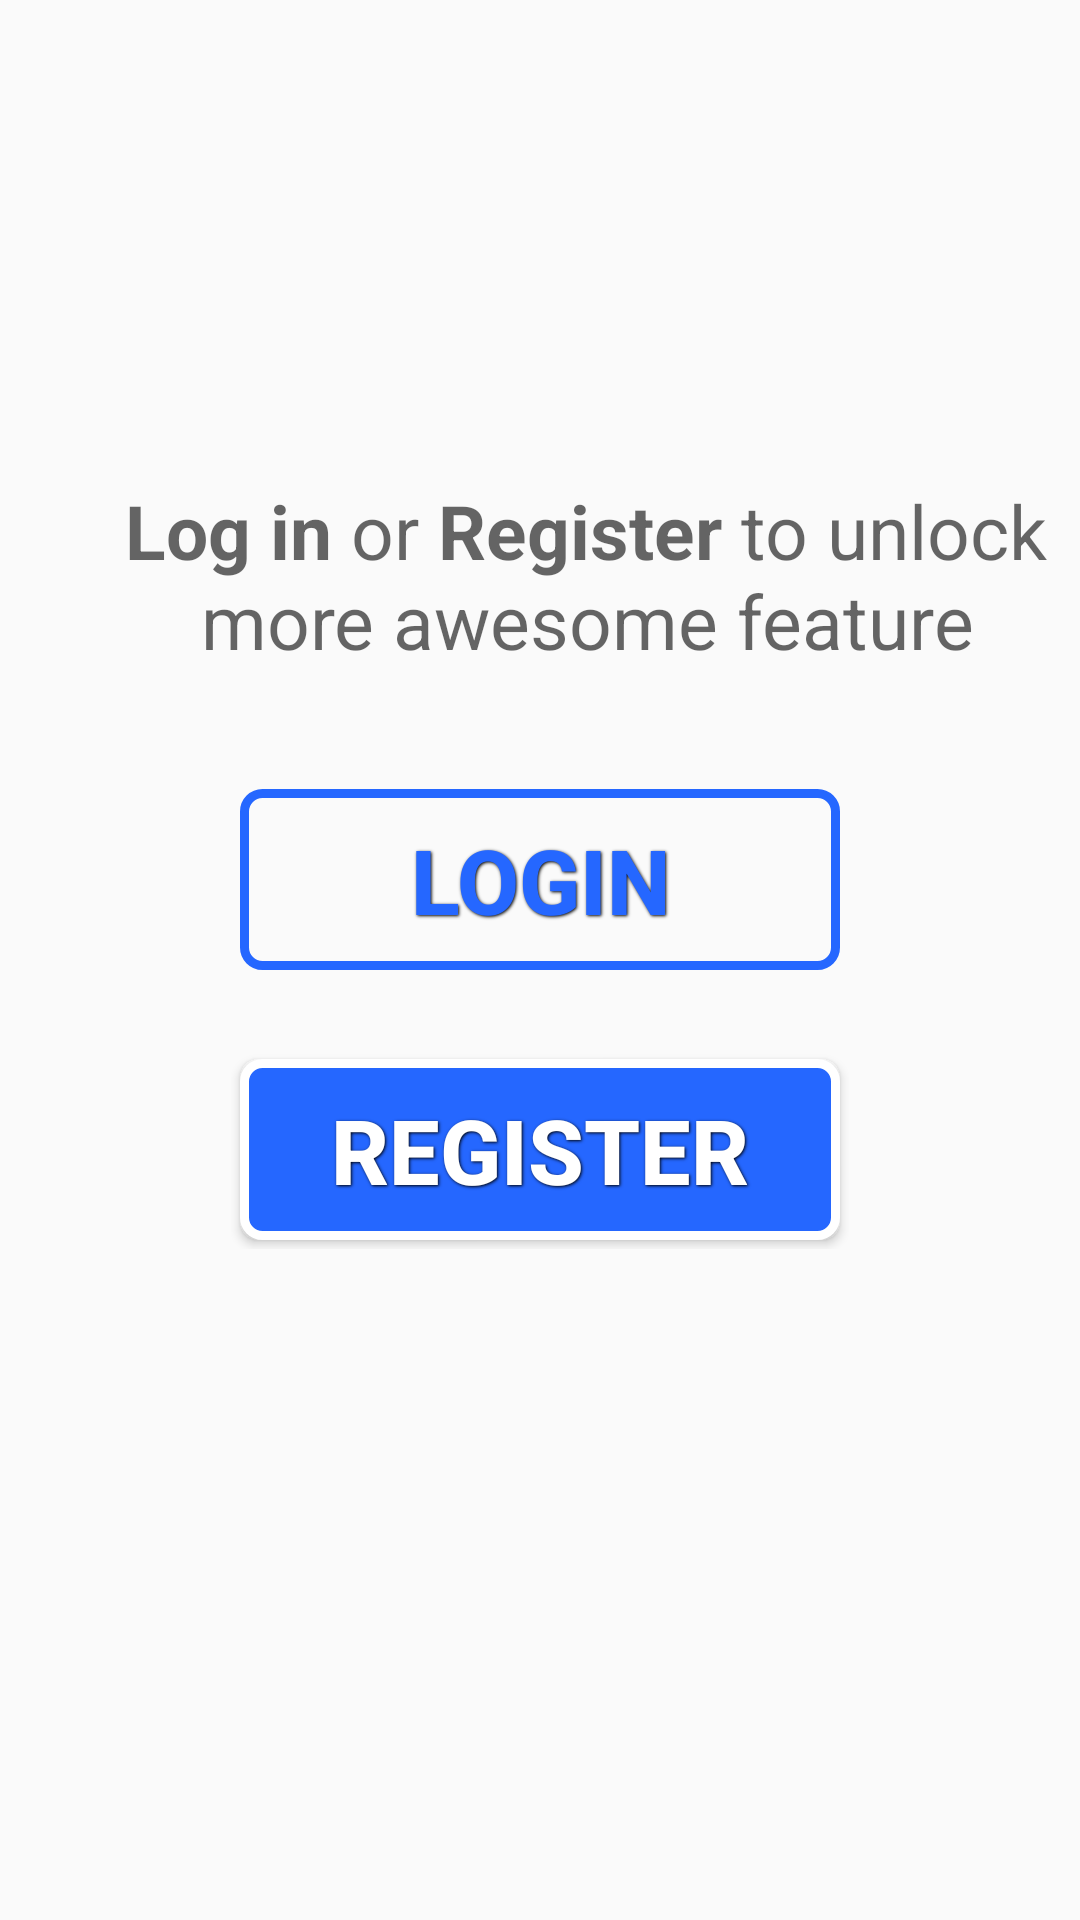

Reconstruct the res/layout file that produces this screen, plus the resources it refers to.
<!-- AndroidManifest.xml: application theme MyMaterialTheme -->
<!-- res/layout/activity_notlogin.xml -->
<?xml version="1.0" encoding="utf-8"?>
<RelativeLayout xmlns:android="http://schemas.android.com/apk/res/android"
    android:orientation="vertical"
    android:layout_width="fill_parent"
    android:layout_height="fill_parent"
    android:padding="10dp">

    <LinearLayout
        android:layout_marginTop="150dp"
        android:layout_width="wrap_content"
        android:layout_height="wrap_content"
        android:orientation="horizontal"
        android:id="@+id/linearLayout"
        android:paddingBottom="20dp">

        <TextView
            android:layout_width="wrap_content"
            android:layout_height="wrap_content"
            android:text="     Log in"
            android:textSize="25sp"
            android:textStyle="bold"
            android:textAppearance="@style/Base.TextAppearance.AppCompat.Medium"/>
        <TextView
            android:layout_width="wrap_content"
            android:layout_height="wrap_content"
            android:textSize="25sp"
            android:text=" or"
            android:textAppearance="@style/Base.TextAppearance.AppCompat.Medium" />
        <TextView
            android:layout_width="wrap_content"
            android:layout_height="wrap_content"
            android:text=" Register"
            android:textSize="25sp"
            android:textStyle="bold"
            android:textAppearance="@style/Base.TextAppearance.AppCompat.Medium" />
        <TextView
            android:layout_width="wrap_content"
            android:layout_height="wrap_content"
            android:textSize="25sp"
            android:text=" to unlock "
            android:textAppearance="@style/Base.TextAppearance.AppCompat.Medium" />



    </LinearLayout>

    <LinearLayout
        android:layout_marginTop="180dp"
        android:layout_width="wrap_content"
        android:layout_height="wrap_content"
        android:orientation="horizontal"
        android:id="@+id/linearLayout2"
        android:paddingBottom="20dp">

        <TextView
            android:layout_width="wrap_content"
            android:layout_height="wrap_content"
            android:textSize="25sp"
            android:text="         more awesome feature "
            android:textAppearance="@style/Base.TextAppearance.AppCompat.Medium" />


    </LinearLayout>

    <LinearLayout
        android:layout_width="wrap_content"
        android:layout_height="wrap_content"
        android:layout_marginTop="250dp"
        android:layout_centerHorizontal="true"
        android:id="@+id/line1">


        <Button

            android:id="@+id/buttonlogin"
            style="@style/button_text_login"
            android:gravity="center"
            android:layout_width="200dp"
            android:layout_height="wrap_content"
            android:background="@drawable/btnlogin"
            android:text="login"
            android:layout_below="@+id/linearLayout2"
            />
    </LinearLayout>

    <LinearLayout
        android:layout_width="wrap_content"
        android:layout_height="wrap_content"
        android:layout_marginTop="340dp"
        android:layout_alignStart="@+id/line1">


        <Button
            android:layout_marginTop="174dp"
            android:id="@+id/buttonregister"
            style="@style/button_text_register"
            android:gravity="center"
            android:layout_width="200dp"
            android:layout_height="wrap_content"
            android:background="@drawable/btnregister"
            android:text="register"
            android:layout_below="@+id/button1" />

    </LinearLayout>

</RelativeLayout>
<!-- resources referenced by this layout -->
<resources>
  <!-- drawable btnlogin (drawable) -->
  <?xml version="1.0" encoding="utf-8"?>
  <selector xmlns:android="http://schemas.android.com/apk/res/android">
      <item android:state_pressed="true" >
          <shape>
              <solid
                  android:color="#FFFFFF" />
              <stroke
                  android:width="1dp"
                  android:color="#2567FF" />
              <corners
                  android:radius="6dp" />
              <padding
                  android:left="10dp"
                  android:top="10dp"
                  android:right="10dp"
                  android:bottom="10dp" />
          </shape>
      </item>
      <item>
          <shape>
              <gradient
                  android:angle="270" />
              <stroke
                  android:width="3dp"
                  android:color="#2567FF" />
              <corners
                  android:radius="6dp" />
              <padding
                  android:left="10dp"
                  android:top="10dp"
                  android:right="10dp"
                  android:bottom="10dp" />
          </shape>
      </item>
      </selector>
  <style name="button_text_login">
          <item name="android:layout_width">fill_parent</item>
          <item name="android:layout_height">wrap_content</item>
          <item name="android:textColor">#2567FF</item>
          <item name="android:gravity">center</item>
          <item name="android:layout_margin">3dp</item>
          <item name="android:textSize">30dp</item>
          <item name="android:textStyle">bold</item>
          <item name="android:shadowColor">#000000</item>
          <item name="android:shadowDx">1</item>
          <item name="android:shadowDy">1</item>
          <item name="android:shadowRadius">2</item>
      </style>
  <style name="button_text_register">
          <item name="android:layout_width">fill_parent</item>
          <item name="android:layout_height">wrap_content</item>
          <item name="android:textColor">#FFFFFF</item>
          <item name="android:gravity">center</item>
          <item name="android:layout_margin">3dp</item>
          <item name="android:textSize">30dp</item>
          <item name="android:textStyle">bold</item>
          <item name="android:shadowColor">#000000</item>
          <item name="android:shadowDx">1</item>
          <item name="android:shadowDy">1</item>
          <item name="android:shadowRadius">2</item>
      </style>
  <style name="MyMaterialTheme" parent="MyMaterialTheme.Base">
  
      </style>
  <style name="MyMaterialTheme.Base" parent="Theme.AppCompat.Light.DarkActionBar">
          <item name="windowNoTitle">true</item>
          <item name="windowActionBar">false</item>
          <item name="colorPrimary">@color/colorPrimary</item>
          <item name="colorPrimaryDark">@color/colorPrimaryDark</item>
          <item name="colorAccent">@color/colorPrimary</item>
      </style>
  <color name="colorPrimary">#3F51B5</color>
  <color name="colorPrimaryDark">#303F9F</color>
</resources>
